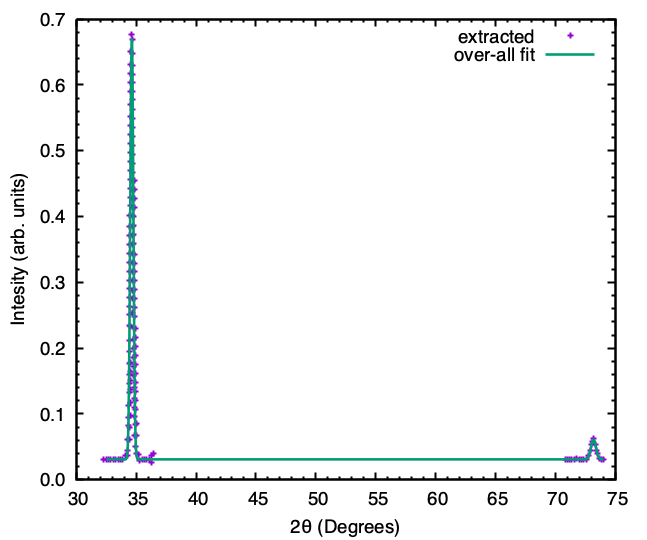

Values plotted in this chart, from the file beside it:
32.31403239429002, 0.030876187489838003
32.51, 0.03088
32.7, 0.03088
32.9, 0.03088
33.1, 0.03088
33.29, 0.03088
33.5, 0.031
33.68, 0.03088
33.88, 0.03152
34.07, 0.03663
34.24, 0.03684
34.27, 0.04408
34.28, 0.06143
34.33, 0.08218
34.36, 0.09536
34.38, 0.1126
34.41, 0.0607
34.41, 0.1596
34.41, 0.1459
34.41, 0.1323
34.42, 0.1772
34.42, 0.2341
34.44, 0.07945
34.46, 0.3854
34.46, 0.3717
34.46, 0.3581
34.46, 0.3445
34.46, 0.3308
34.46, 0.3172
34.46, 0.3036
34.46, 0.2899
34.46, 0.2763
34.46, 0.2627
34.46, 0.1945
34.47, 0.4021
34.47, 0.251
34.47, 0.2112
34.49, 0.0982
34.5, 0.4169
34.51, 0.5515
34.51, 0.5379
34.51, 0.5243
34.51, 0.5106
34.51, 0.497
34.51, 0.4834
34.51, 0.4697
34.51, 0.4561
34.51, 0.4425
34.51, 0.4288
34.51, 0.6506
34.52, 0.1181
34.52, 0.5703
34.54, 0.2328
34.54, 0.1783
34.54, 0.1647
34.54, 0.151
34.54, 0.1374
34.56, 0.6316
34.56, 0.618
34.56, 0.6044
34.56, 0.5907
... 103 more rows
